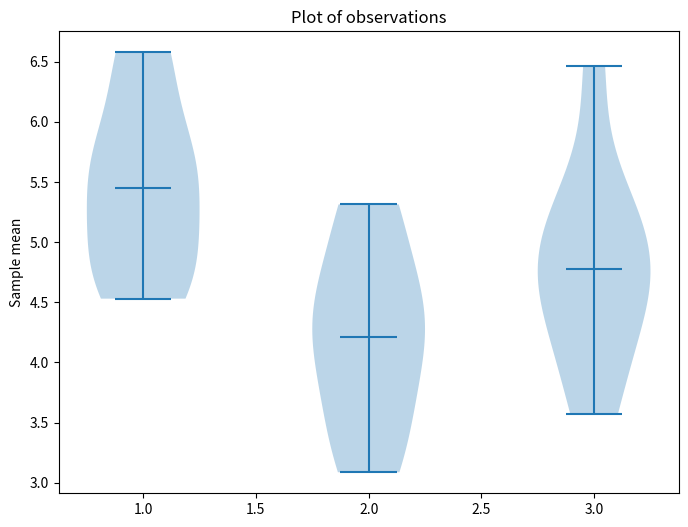

This chart was generated by the following Python code:
# RCDS Advanced probability and statistical inference.
# [redacted]
# Chapter 2. Normality and multiple groups.

# Import libraries
import numpy as np
import matplotlib.pyplot as plt
from scipy.stats import f_oneway, f

# Random seed
np.random.seed(42)

# Formulate hypotheses
# H0: All data come from same distribution
# H1: At least one sample comes from different distribution

# Generate gaussian observations
group1 = np.random.normal(loc = 5, scale = 1, size = 10)
group2 = np.random.normal(loc = 5, scale = 1, size = 10)
group3 = np.random.normal(loc = 5, scale = 1, size = 10)
data = [group1, group2, group3]

# Plot observations
plt.figure(figsize = (8, 6))
plt.violinplot(data, showmeans = True, showextrema = True)
plt.title("Plot of observations")
plt.ylabel("Sample mean")
plt.show()

# Compute group means
mean1 = np.mean(group1)
mean2 = np.mean(group2)
mean3 = np.mean(group3)
overall_mean = np.mean(np.concatenate([group1, group2, group3]))

# Copute sum of squares between (SSB) and within (SSW)
ssb = len(data) * ((mean1 - overall_mean)**2 + (mean2 - overall_mean)**2 + (mean3 - overall_mean)**2)
ssw = np.sum((group1 - mean1)**2) + np.sum((group2 - mean2)**2) + np.sum((group3 - mean3)**2)
df_between = len(data) - 1  # n - 1
df_within = len(group1) + len(group2) + len(group3) - len(data)  # N - n

# Mean Squares
msb = ssb / df_between
msw = ssw / df_within
df1 = len(data)
df2 = len(data)

# F-statistic
F_stat_manual = msb / msw
p_value_manual = 1 - f.cdf(F_stat_manual, df1, df2)
print("\nANOVA (manual):")
print(f"F statistic (manual): {F_stat_manual:.2f}")
print(f"p value (manual): {p_value_manual:.4f}")

# Compute ANOVA (scipy)
f_stat, p_value = f_oneway(group1, group2, group3)
print("\nANOVA (scipy stats):")
print(f"F statistic (scipy): {f_stat:.2f}")
print(f"p value (scipy): {p_value:.4f}")

# Conclusion based on the p-value
alpha = 0.05
if p_value_manual < alpha:
    print("\nReject the null hypothesis: There are significant differences between the groups.")
else:
    print("\nFail to reject the null hypothesis: No significant differences between the groups.")
